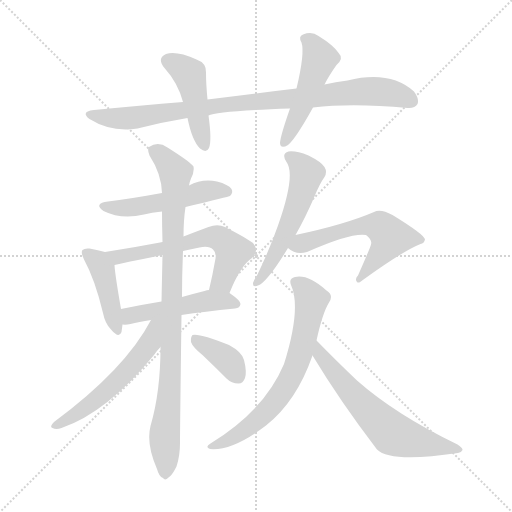
t = 0.00 s
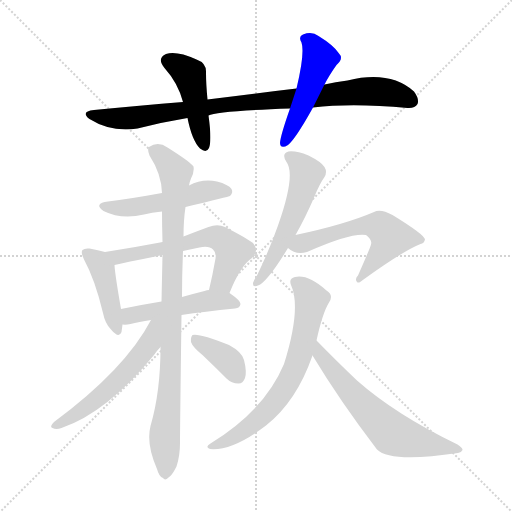
t = 2.03 s
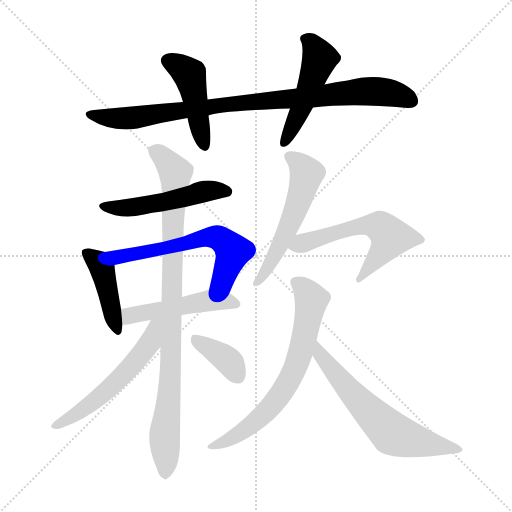
t = 4.05 s
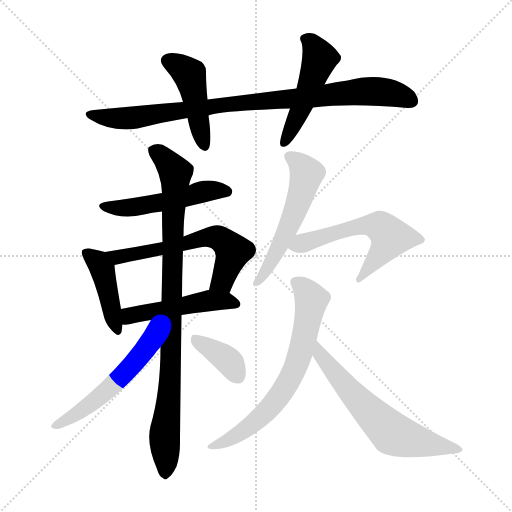
t = 6.08 s
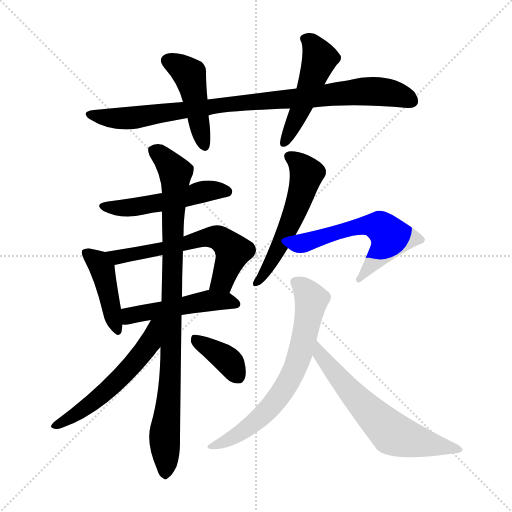
t = 8.10 s
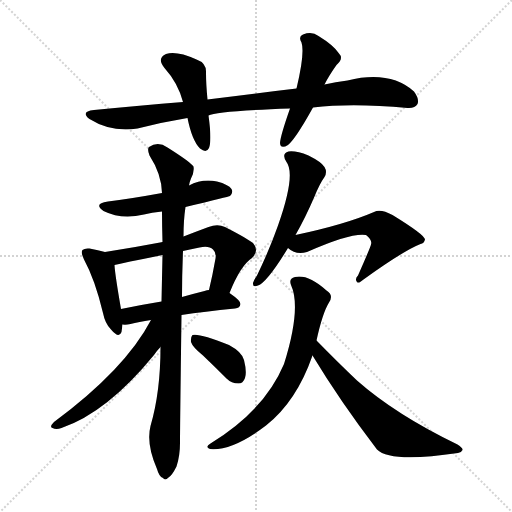
t = 10.13 s

The animated SVG that drew these frames (rendered in a browser with its animation timeline set to each time). Animation: 14 CSS @keyframes rules; one cycle of 10.13 s.

<svg version="1.1" viewBox="0 0 1024 1024" xmlns="http://www.w3.org/2000/svg">
  <g stroke="lightgray" stroke-dasharray="1,1" stroke-width="1" transform="scale(4, 4)">
    <line x1="0" y1="0" x2="256" y2="256"></line>
    <line x1="256" y1="0" x2="0" y2="256"></line>
    <line x1="128" y1="0" x2="128" y2="256"></line>
    <line x1="0" y1="128" x2="256" y2="128"></line>
  </g>
<g transform="scale(1, -1) translate(0, -900)">
   <style type="text/css">
    @keyframes keyframes0 {
      from {
       stroke: blue;
       stroke-dashoffset: 904;
       stroke-width: 128;
       }
       75% {
       animation-timing-function: step-end;
       stroke: blue;
       stroke-dashoffset: 0;
       stroke-width: 128;
       }
       to {
       stroke: black;
       stroke-width: 1024;
       }
       }
       #make-me-a-hanzi-animation-0 {
         animation: keyframes0 0.985677s both;
         animation-delay: 0.000000s;
         animation-timing-function: linear;
       }
    @keyframes keyframes1 {
      from {
       stroke: blue;
       stroke-dashoffset: 452;
       stroke-width: 128;
       }
       60% {
       animation-timing-function: step-end;
       stroke: blue;
       stroke-dashoffset: 0;
       stroke-width: 128;
       }
       to {
       stroke: black;
       stroke-width: 1024;
       }
       }
       #make-me-a-hanzi-animation-1 {
         animation: keyframes1 0.617839s both;
         animation-delay: 0.985677s;
         animation-timing-function: linear;
       }
    @keyframes keyframes2 {
      from {
       stroke: blue;
       stroke-dashoffset: 491;
       stroke-width: 128;
       }
       62% {
       animation-timing-function: step-end;
       stroke: blue;
       stroke-dashoffset: 0;
       stroke-width: 128;
       }
       to {
       stroke: black;
       stroke-width: 1024;
       }
       }
       #make-me-a-hanzi-animation-2 {
         animation: keyframes2 0.649577s both;
         animation-delay: 1.603516s;
         animation-timing-function: linear;
       }
    @keyframes keyframes3 {
      from {
       stroke: blue;
       stroke-dashoffset: 507;
       stroke-width: 128;
       }
       62% {
       animation-timing-function: step-end;
       stroke: blue;
       stroke-dashoffset: 0;
       stroke-width: 128;
       }
       to {
       stroke: black;
       stroke-width: 1024;
       }
       }
       #make-me-a-hanzi-animation-3 {
         animation: keyframes3 0.662598s both;
         animation-delay: 2.253092s;
         animation-timing-function: linear;
       }
    @keyframes keyframes4 {
      from {
       stroke: blue;
       stroke-dashoffset: 426;
       stroke-width: 128;
       }
       58% {
       animation-timing-function: step-end;
       stroke: blue;
       stroke-dashoffset: 0;
       stroke-width: 128;
       }
       to {
       stroke: black;
       stroke-width: 1024;
       }
       }
       #make-me-a-hanzi-animation-4 {
         animation: keyframes4 0.596680s both;
         animation-delay: 2.915690s;
         animation-timing-function: linear;
       }
    @keyframes keyframes5 {
      from {
       stroke: blue;
       stroke-dashoffset: 609;
       stroke-width: 128;
       }
       66% {
       animation-timing-function: step-end;
       stroke: blue;
       stroke-dashoffset: 0;
       stroke-width: 128;
       }
       to {
       stroke: black;
       stroke-width: 1024;
       }
       }
       #make-me-a-hanzi-animation-5 {
         animation: keyframes5 0.745605s both;
         animation-delay: 3.512370s;
         animation-timing-function: linear;
       }
    @keyframes keyframes6 {
      from {
       stroke: blue;
       stroke-dashoffset: 486;
       stroke-width: 128;
       }
       61% {
       animation-timing-function: step-end;
       stroke: blue;
       stroke-dashoffset: 0;
       stroke-width: 128;
       }
       to {
       stroke: black;
       stroke-width: 1024;
       }
       }
       #make-me-a-hanzi-animation-6 {
         animation: keyframes6 0.645508s both;
         animation-delay: 4.257975s;
         animation-timing-function: linear;
       }
    @keyframes keyframes7 {
      from {
       stroke: blue;
       stroke-dashoffset: 918;
       stroke-width: 128;
       }
       75% {
       animation-timing-function: step-end;
       stroke: blue;
       stroke-dashoffset: 0;
       stroke-width: 128;
       }
       to {
       stroke: black;
       stroke-width: 1024;
       }
       }
       #make-me-a-hanzi-animation-7 {
         animation: keyframes7 0.997070s both;
         animation-delay: 4.903483s;
         animation-timing-function: linear;
       }
    @keyframes keyframes8 {
      from {
       stroke: blue;
       stroke-dashoffset: 556;
       stroke-width: 128;
       }
       64% {
       animation-timing-function: step-end;
       stroke: blue;
       stroke-dashoffset: 0;
       stroke-width: 128;
       }
       to {
       stroke: black;
       stroke-width: 1024;
       }
       }
       #make-me-a-hanzi-animation-8 {
         animation: keyframes8 0.702474s both;
         animation-delay: 5.900553s;
         animation-timing-function: linear;
       }
    @keyframes keyframes9 {
      from {
       stroke: blue;
       stroke-dashoffset: 373;
       stroke-width: 128;
       }
       55% {
       animation-timing-function: step-end;
       stroke: blue;
       stroke-dashoffset: 0;
       stroke-width: 128;
       }
       to {
       stroke: black;
       stroke-width: 1024;
       }
       }
       #make-me-a-hanzi-animation-9 {
         animation: keyframes9 0.553548s both;
         animation-delay: 6.603027s;
         animation-timing-function: linear;
       }
    @keyframes keyframes10 {
      from {
       stroke: blue;
       stroke-dashoffset: 546;
       stroke-width: 128;
       }
       64% {
       animation-timing-function: step-end;
       stroke: blue;
       stroke-dashoffset: 0;
       stroke-width: 128;
       }
       to {
       stroke: black;
       stroke-width: 1024;
       }
       }
       #make-me-a-hanzi-animation-10 {
         animation: keyframes10 0.694336s both;
         animation-delay: 7.156576s;
         animation-timing-function: linear;
       }
    @keyframes keyframes11 {
      from {
       stroke: blue;
       stroke-dashoffset: 571;
       stroke-width: 128;
       }
       65% {
       animation-timing-function: step-end;
       stroke: blue;
       stroke-dashoffset: 0;
       stroke-width: 128;
       }
       to {
       stroke: black;
       stroke-width: 1024;
       }
       }
       #make-me-a-hanzi-animation-11 {
         animation: keyframes11 0.714681s both;
         animation-delay: 7.850911s;
         animation-timing-function: linear;
       }
    @keyframes keyframes12 {
      from {
       stroke: blue;
       stroke-dashoffset: 678;
       stroke-width: 128;
       }
       69% {
       animation-timing-function: step-end;
       stroke: blue;
       stroke-dashoffset: 0;
       stroke-width: 128;
       }
       to {
       stroke: black;
       stroke-width: 1024;
       }
       }
       #make-me-a-hanzi-animation-12 {
         animation: keyframes12 0.801758s both;
         animation-delay: 8.565592s;
         animation-timing-function: linear;
       }
    @keyframes keyframes13 {
      from {
       stroke: blue;
       stroke-dashoffset: 626;
       stroke-width: 128;
       }
       67% {
       animation-timing-function: step-end;
       stroke: blue;
       stroke-dashoffset: 0;
       stroke-width: 128;
       }
       to {
       stroke: black;
       stroke-width: 1024;
       }
       }
       #make-me-a-hanzi-animation-13 {
         animation: keyframes13 0.759440s both;
         animation-delay: 9.367350s;
         animation-timing-function: linear;
       }
</style>
<path d="M 626.0 685.0 Q 705.0 694.0 815.0 684.0 Q 830.0 683.0 835.0 692.0 Q 839.0 702.0 828.0 717.0 Q 780.0 760.0 695.0 739.0 Q 671.0 736.0 649.0 731.0 L 593.0 723.0 Q 508.0 713.0 415.0 701.0 L 366.0 696.0 Q 281.0 689.0 188.0 680.0 Q 160.0 677.0 179.0 662.0 Q 222.0 635.0 275.0 643.0 Q 326.0 656.0 375.0 664.0 L 417.0 669.0 Q 433.0 678.0 580.0 683.0 L 626.0 685.0 Z" fill="lightgray"></path> 
<path d="M 415.0 701.0 Q 412.0 732.0 412.0 755.0 Q 413.0 774.0 393.0 781.0 Q 353.0 799.0 332.0 792.0 Q 313.0 783.0 329.0 764.0 Q 356.0 734.0 366.0 696.0 L 375.0 664.0 Q 384.0 619.0 400.0 603.0 Q 413.0 593.0 418.0 604.0 Q 424.0 619.0 417.0 669.0 L 415.0 701.0 Z" fill="lightgray"></path> 
<path d="M 649.0 731.0 Q 658.0 749.0 673.0 770.0 Q 688.0 783.0 678.0 793.0 Q 668.0 809.0 637.0 828.0 Q 624.0 838.0 606.0 831.0 Q 596.0 827.0 603.0 815.0 Q 610.0 794.0 593.0 723.0 L 580.0 683.0 Q 561.0 629.0 560.0 614.0 Q 561.0 601.0 576.0 610.0 Q 591.0 622.0 626.0 685.0 L 649.0 731.0 Z" fill="lightgray"></path> 
<path d="M 371.0 486.0 Q 458.0 507.0 460.0 508.0 Q 467.0 515.0 463.0 522.0 Q 457.0 531.0 434.0 537.0 Q 404.0 543.0 378.0 529.0 L 324.0 514.0 Q 258.0 502.0 216.0 497.0 Q 186.0 493.0 207.0 478.0 Q 243.0 460.0 288.0 471.0 Q 303.0 475.0 324.0 477.0 L 371.0 486.0 Z" fill="lightgray"></path> 
<path d="M 210.0 396.0 Q 197.0 400.0 179.0 403.0 Q 169.0 404.0 165.0 400.0 Q 161.0 396.0 168.0 381.0 Q 190.0 341.0 206.0 274.0 Q 210.0 253.0 222.0 241.0 Q 238.0 222.0 243.0 236.0 Q 244.0 243.0 245.0 251.0 L 242.0 282.0 Q 230.0 351.0 229.0 370.0 C 227.0 391.0 227.0 391.0 210.0 396.0 Z" fill="lightgray"></path> 
<path d="M 459.0 314.0 Q 481.0 369.0 504.0 384.0 Q 519.0 399.0 506.0 414.0 Q 493.0 424.0 450.0 446.0 Q 435.0 453.0 417.0 446.0 Q 390.0 436.0 367.0 427.0 L 325.0 416.0 Q 322.0 416.0 320.0 415.0 Q 268.0 405.0 210.0 396.0 C 180.0 391.0 200.0 363.0 229.0 370.0 Q 244.0 374.0 325.0 390.0 L 366.0 398.0 Q 382.0 402.0 399.0 405.0 Q 418.0 409.0 426.0 401.0 Q 433.0 395.0 431.0 383.0 Q 425.0 349.0 418.0 320.0 C 411.0 291.0 447.0 286.0 459.0 314.0 Z" fill="lightgray"></path> 
<path d="M 245.0 251.0 Q 252.0 250.0 261.0 252.0 Q 277.0 256.0 302.0 260.0 L 363.0 270.0 Q 408.0 277.0 470.0 283.0 Q 480.0 284.0 481.0 292.0 Q 481.0 299.0 459.0 314.0 L 418.0 320.0 Q 414.0 320.0 409.0 318.0 Q 385.0 312.0 364.0 306.0 L 323.0 297.0 Q 280.0 290.0 242.0 282.0 C 213.0 276.0 215.0 252.0 245.0 251.0 Z" fill="lightgray"></path> 
<path d="M 321.0 206.0 Q 321.0 116.0 301.0 48.0 Q 292.0 12.0 314.0 -38.0 Q 318.0 -53.0 326.0 -56.0 Q 330.0 -62.0 337.0 -55.0 Q 344.0 -51.0 353.0 -33.0 Q 360.0 -12.0 360.0 14.0 Q 360.0 45.0 363.0 270.0 L 364.0 306.0 Q 364.0 349.0 366.0 398.0 L 367.0 427.0 Q 367.0 460.0 371.0 486.0 L 378.0 529.0 Q 379.0 536.0 382.0 543.0 Q 389.0 556.0 387.0 567.0 Q 381.0 576.0 335.0 605.0 Q 316.0 618.0 298.0 606.0 Q 294.0 602.0 299.0 589.0 Q 323.0 552.0 324.0 514.0 L 324.0 477.0 Q 324.0 449.0 325.0 416.0 L 325.0 390.0 Q 324.0 345.0 323.0 297.0 L 321.0 206.0 Z" fill="lightgray"></path> 
<path d="M 302.0 260.0 Q 250.0 161.0 108.0 56.0 Q 98.0 46.0 105.0 44.0 Q 112.0 40.0 123.0 44.0 Q 214.0 75.0 308.0 190.0 Q 315.0 200.0 321.0 206.0 C 374.0 266.0 316.0 286.0 302.0 260.0 Z" fill="lightgray"></path> 
<path d="M 406.0 189.0 Q 428.0 168.0 453.0 143.0 Q 463.0 133.0 477.0 133.0 Q 486.0 133.0 490.0 144.0 Q 494.0 156.0 488.0 180.0 Q 484.0 196.0 458.0 210.0 Q 398.0 234.0 385.0 230.0 Q 381.0 226.0 382.0 216.0 Q 385.0 206.0 406.0 189.0 Z" fill="lightgray"></path> 
<path d="M 591.0 430.0 Q 610.0 463.0 629.0 507.0 Q 639.0 532.0 649.0 546.0 Q 655.0 556.0 649.0 566.0 Q 643.0 576.0 617.0 589.0 Q 592.0 599.0 577.0 597.0 Q 562.0 593.0 573.0 576.0 Q 592.0 551.0 556.0 449.0 Q 540.0 403.0 514.0 349.0 Q 507.0 339.0 506.0 334.0 Q 505.0 324.0 516.0 329.0 Q 534.0 335.0 576.0 404.0 L 591.0 430.0 Z" fill="lightgray"></path> 
<path d="M 576.0 404.0 Q 592.0 389.0 614.0 396.0 Q 702.0 435.0 732.0 430.0 Q 745.0 420.0 742.0 411.0 Q 742.0 408.0 716.0 349.0 Q 709.0 342.0 714.0 336.0 Q 717.0 332.0 727.0 341.0 Q 806.0 398.0 841.0 412.0 Q 848.0 413.0 850.0 421.0 Q 850.0 430.0 785.0 470.0 Q 761.0 483.0 748.0 476.0 Q 690.0 451.0 591.0 430.0 C 562.0 424.0 552.0 421.0 576.0 404.0 Z" fill="lightgray"></path> 
<path d="M 633.0 219.0 Q 645.0 274.0 658.0 295.0 Q 668.0 310.0 653.0 319.0 Q 616.0 352.0 590.0 346.0 Q 577.0 343.0 582.0 330.0 Q 603.0 284.0 568.0 172.0 Q 529.0 79.0 421.0 13.0 Q 409.0 6.0 420.0 2.0 Q 465.0 -2.0 532.0 49.0 Q 593.0 97.0 625.0 189.0 L 633.0 219.0 Z" fill="lightgray"></path> 
<path d="M 625.0 189.0 Q 680.0 98.0 754.0 1.0 Q 781.0 -26.0 916.0 -6.0 Q 923.0 -5.0 925.0 0.0 Q 926.0 4.0 915.0 11.0 Q 791.0 71.0 714.0 139.0 Q 675.0 176.0 633.0 219.0 C 612.0 240.0 609.0 215.0 625.0 189.0 Z" fill="lightgray"></path> 
      <clipPath id="make-me-a-hanzi-clip-0">
      <path d="M 626.0 685.0 Q 705.0 694.0 815.0 684.0 Q 830.0 683.0 835.0 692.0 Q 839.0 702.0 828.0 717.0 Q 780.0 760.0 695.0 739.0 Q 671.0 736.0 649.0 731.0 L 593.0 723.0 Q 508.0 713.0 415.0 701.0 L 366.0 696.0 Q 281.0 689.0 188.0 680.0 Q 160.0 677.0 179.0 662.0 Q 222.0 635.0 275.0 643.0 Q 326.0 656.0 375.0 664.0 L 417.0 669.0 Q 433.0 678.0 580.0 683.0 L 626.0 685.0 Z" fill="lightgray"></path>
      </clipPath>
      <path clip-path="url(#make-me-a-hanzi-clip-0)" d="M 182.0 672.0 L 204.0 665.0 L 253.0 663.0 L 470.0 694.0 L 726.0 717.0 L 777.0 715.0 L 823.0 698.0 " fill="none" id="make-me-a-hanzi-animation-0" stroke-dasharray="776 1552" stroke-linecap="round"></path>

      <clipPath id="make-me-a-hanzi-clip-1">
      <path d="M 415.0 701.0 Q 412.0 732.0 412.0 755.0 Q 413.0 774.0 393.0 781.0 Q 353.0 799.0 332.0 792.0 Q 313.0 783.0 329.0 764.0 Q 356.0 734.0 366.0 696.0 L 375.0 664.0 Q 384.0 619.0 400.0 603.0 Q 413.0 593.0 418.0 604.0 Q 424.0 619.0 417.0 669.0 L 415.0 701.0 Z" fill="lightgray"></path>
      </clipPath>
      <path clip-path="url(#make-me-a-hanzi-clip-1)" d="M 337.0 777.0 L 379.0 751.0 L 409.0 608.0 " fill="none" id="make-me-a-hanzi-animation-1" stroke-dasharray="324 648" stroke-linecap="round"></path>

      <clipPath id="make-me-a-hanzi-clip-2">
      <path d="M 649.0 731.0 Q 658.0 749.0 673.0 770.0 Q 688.0 783.0 678.0 793.0 Q 668.0 809.0 637.0 828.0 Q 624.0 838.0 606.0 831.0 Q 596.0 827.0 603.0 815.0 Q 610.0 794.0 593.0 723.0 L 580.0 683.0 Q 561.0 629.0 560.0 614.0 Q 561.0 601.0 576.0 610.0 Q 591.0 622.0 626.0 685.0 L 649.0 731.0 Z" fill="lightgray"></path>
      </clipPath>
      <path clip-path="url(#make-me-a-hanzi-clip-2)" d="M 609.0 822.0 L 623.0 814.0 L 640.0 783.0 L 569.0 614.0 " fill="none" id="make-me-a-hanzi-animation-2" stroke-dasharray="363 726" stroke-linecap="round"></path>

      <clipPath id="make-me-a-hanzi-clip-3">
      <path d="M 371.0 486.0 Q 458.0 507.0 460.0 508.0 Q 467.0 515.0 463.0 522.0 Q 457.0 531.0 434.0 537.0 Q 404.0 543.0 378.0 529.0 L 324.0 514.0 Q 258.0 502.0 216.0 497.0 Q 186.0 493.0 207.0 478.0 Q 243.0 460.0 288.0 471.0 Q 303.0 475.0 324.0 477.0 L 371.0 486.0 Z" fill="lightgray"></path>
      </clipPath>
      <path clip-path="url(#make-me-a-hanzi-clip-3)" d="M 209.0 489.0 L 265.0 485.0 L 413.0 518.0 L 456.0 516.0 " fill="none" id="make-me-a-hanzi-animation-3" stroke-dasharray="379 758" stroke-linecap="round"></path>

      <clipPath id="make-me-a-hanzi-clip-4">
      <path d="M 210.0 396.0 Q 197.0 400.0 179.0 403.0 Q 169.0 404.0 165.0 400.0 Q 161.0 396.0 168.0 381.0 Q 190.0 341.0 206.0 274.0 Q 210.0 253.0 222.0 241.0 Q 238.0 222.0 243.0 236.0 Q 244.0 243.0 245.0 251.0 L 242.0 282.0 Q 230.0 351.0 229.0 370.0 C 227.0 391.0 227.0 391.0 210.0 396.0 Z" fill="lightgray"></path>
      </clipPath>
      <path clip-path="url(#make-me-a-hanzi-clip-4)" d="M 173.0 395.0 L 205.0 361.0 L 233.0 241.0 " fill="none" id="make-me-a-hanzi-animation-4" stroke-dasharray="298 596" stroke-linecap="round"></path>

      <clipPath id="make-me-a-hanzi-clip-5">
      <path d="M 459.0 314.0 Q 481.0 369.0 504.0 384.0 Q 519.0 399.0 506.0 414.0 Q 493.0 424.0 450.0 446.0 Q 435.0 453.0 417.0 446.0 Q 390.0 436.0 367.0 427.0 L 325.0 416.0 Q 322.0 416.0 320.0 415.0 Q 268.0 405.0 210.0 396.0 C 180.0 391.0 200.0 363.0 229.0 370.0 Q 244.0 374.0 325.0 390.0 L 366.0 398.0 Q 382.0 402.0 399.0 405.0 Q 418.0 409.0 426.0 401.0 Q 433.0 395.0 431.0 383.0 Q 425.0 349.0 418.0 320.0 C 411.0 291.0 447.0 286.0 459.0 314.0 Z" fill="lightgray"></path>
      </clipPath>
      <path clip-path="url(#make-me-a-hanzi-clip-5)" d="M 218.0 396.0 L 227.0 388.0 L 246.0 387.0 L 417.0 426.0 L 438.0 424.0 L 466.0 397.0 L 445.0 338.0 L 426.0 324.0 " fill="none" id="make-me-a-hanzi-animation-5" stroke-dasharray="481 962" stroke-linecap="round"></path>

      <clipPath id="make-me-a-hanzi-clip-6">
      <path d="M 245.0 251.0 Q 252.0 250.0 261.0 252.0 Q 277.0 256.0 302.0 260.0 L 363.0 270.0 Q 408.0 277.0 470.0 283.0 Q 480.0 284.0 481.0 292.0 Q 481.0 299.0 459.0 314.0 L 418.0 320.0 Q 414.0 320.0 409.0 318.0 Q 385.0 312.0 364.0 306.0 L 323.0 297.0 Q 280.0 290.0 242.0 282.0 C 213.0 276.0 215.0 252.0 245.0 251.0 Z" fill="lightgray"></path>
      </clipPath>
      <path clip-path="url(#make-me-a-hanzi-clip-6)" d="M 249.0 259.0 L 264.0 270.0 L 418.0 299.0 L 450.0 299.0 L 472.0 292.0 " fill="none" id="make-me-a-hanzi-animation-6" stroke-dasharray="358 716" stroke-linecap="round"></path>

      <clipPath id="make-me-a-hanzi-clip-7">
      <path d="M 321.0 206.0 Q 321.0 116.0 301.0 48.0 Q 292.0 12.0 314.0 -38.0 Q 318.0 -53.0 326.0 -56.0 Q 330.0 -62.0 337.0 -55.0 Q 344.0 -51.0 353.0 -33.0 Q 360.0 -12.0 360.0 14.0 Q 360.0 45.0 363.0 270.0 L 364.0 306.0 Q 364.0 349.0 366.0 398.0 L 367.0 427.0 Q 367.0 460.0 371.0 486.0 L 378.0 529.0 Q 379.0 536.0 382.0 543.0 Q 389.0 556.0 387.0 567.0 Q 381.0 576.0 335.0 605.0 Q 316.0 618.0 298.0 606.0 Q 294.0 602.0 299.0 589.0 Q 323.0 552.0 324.0 514.0 L 324.0 477.0 Q 324.0 449.0 325.0 416.0 L 325.0 390.0 Q 324.0 345.0 323.0 297.0 L 321.0 206.0 Z" fill="lightgray"></path>
      </clipPath>
      <path clip-path="url(#make-me-a-hanzi-clip-7)" d="M 308.0 600.0 L 351.0 555.0 L 343.0 186.0 L 329.0 28.0 L 330.0 -44.0 " fill="none" id="make-me-a-hanzi-animation-7" stroke-dasharray="790 1580" stroke-linecap="round"></path>

      <clipPath id="make-me-a-hanzi-clip-8">
      <path d="M 302.0 260.0 Q 250.0 161.0 108.0 56.0 Q 98.0 46.0 105.0 44.0 Q 112.0 40.0 123.0 44.0 Q 214.0 75.0 308.0 190.0 Q 315.0 200.0 321.0 206.0 C 374.0 266.0 316.0 286.0 302.0 260.0 Z" fill="lightgray"></path>
      </clipPath>
      <path clip-path="url(#make-me-a-hanzi-clip-8)" d="M 318.0 256.0 L 309.0 249.0 L 295.0 207.0 L 251.0 154.0 L 193.0 100.0 L 111.0 49.0 " fill="none" id="make-me-a-hanzi-animation-8" stroke-dasharray="428 856" stroke-linecap="round"></path>

      <clipPath id="make-me-a-hanzi-clip-9">
      <path d="M 406.0 189.0 Q 428.0 168.0 453.0 143.0 Q 463.0 133.0 477.0 133.0 Q 486.0 133.0 490.0 144.0 Q 494.0 156.0 488.0 180.0 Q 484.0 196.0 458.0 210.0 Q 398.0 234.0 385.0 230.0 Q 381.0 226.0 382.0 216.0 Q 385.0 206.0 406.0 189.0 Z" fill="lightgray"></path>
      </clipPath>
      <path clip-path="url(#make-me-a-hanzi-clip-9)" d="M 389.0 222.0 L 451.0 183.0 L 476.0 147.0 " fill="none" id="make-me-a-hanzi-animation-9" stroke-dasharray="245 490" stroke-linecap="round"></path>

      <clipPath id="make-me-a-hanzi-clip-10">
      <path d="M 591.0 430.0 Q 610.0 463.0 629.0 507.0 Q 639.0 532.0 649.0 546.0 Q 655.0 556.0 649.0 566.0 Q 643.0 576.0 617.0 589.0 Q 592.0 599.0 577.0 597.0 Q 562.0 593.0 573.0 576.0 Q 592.0 551.0 556.0 449.0 Q 540.0 403.0 514.0 349.0 Q 507.0 339.0 506.0 334.0 Q 505.0 324.0 516.0 329.0 Q 534.0 335.0 576.0 404.0 L 591.0 430.0 Z" fill="lightgray"></path>
      </clipPath>
      <path clip-path="url(#make-me-a-hanzi-clip-10)" d="M 579.0 586.0 L 602.0 570.0 L 613.0 553.0 L 611.0 543.0 L 558.0 403.0 L 513.0 335.0 " fill="none" id="make-me-a-hanzi-animation-10" stroke-dasharray="418 836" stroke-linecap="round"></path>

      <clipPath id="make-me-a-hanzi-clip-11">
      <path d="M 576.0 404.0 Q 592.0 389.0 614.0 396.0 Q 702.0 435.0 732.0 430.0 Q 745.0 420.0 742.0 411.0 Q 742.0 408.0 716.0 349.0 Q 709.0 342.0 714.0 336.0 Q 717.0 332.0 727.0 341.0 Q 806.0 398.0 841.0 412.0 Q 848.0 413.0 850.0 421.0 Q 850.0 430.0 785.0 470.0 Q 761.0 483.0 748.0 476.0 Q 690.0 451.0 591.0 430.0 C 562.0 424.0 552.0 421.0 576.0 404.0 Z" fill="lightgray"></path>
      </clipPath>
      <path clip-path="url(#make-me-a-hanzi-clip-11)" d="M 586.0 407.0 L 712.0 446.0 L 739.0 450.0 L 765.0 444.0 L 781.0 426.0 L 777.0 416.0 L 719.0 342.0 " fill="none" id="make-me-a-hanzi-animation-11" stroke-dasharray="443 886" stroke-linecap="round"></path>

      <clipPath id="make-me-a-hanzi-clip-12">
      <path d="M 633.0 219.0 Q 645.0 274.0 658.0 295.0 Q 668.0 310.0 653.0 319.0 Q 616.0 352.0 590.0 346.0 Q 577.0 343.0 582.0 330.0 Q 603.0 284.0 568.0 172.0 Q 529.0 79.0 421.0 13.0 Q 409.0 6.0 420.0 2.0 Q 465.0 -2.0 532.0 49.0 Q 593.0 97.0 625.0 189.0 L 633.0 219.0 Z" fill="lightgray"></path>
      </clipPath>
      <path clip-path="url(#make-me-a-hanzi-clip-12)" d="M 591.0 336.0 L 623.0 301.0 L 600.0 189.0 L 582.0 145.0 L 560.0 109.0 L 513.0 58.0 L 472.0 28.0 L 426.0 7.0 " fill="none" id="make-me-a-hanzi-animation-12" stroke-dasharray="550 1100" stroke-linecap="round"></path>

      <clipPath id="make-me-a-hanzi-clip-13">
      <path d="M 625.0 189.0 Q 680.0 98.0 754.0 1.0 Q 781.0 -26.0 916.0 -6.0 Q 923.0 -5.0 925.0 0.0 Q 926.0 4.0 915.0 11.0 Q 791.0 71.0 714.0 139.0 Q 675.0 176.0 633.0 219.0 C 612.0 240.0 609.0 215.0 625.0 189.0 Z" fill="lightgray"></path>
      </clipPath>
      <path clip-path="url(#make-me-a-hanzi-clip-13)" d="M 635.0 210.0 L 640.0 190.0 L 696.0 122.0 L 785.0 33.0 L 840.0 15.0 L 917.0 3.0 " fill="none" id="make-me-a-hanzi-animation-13" stroke-dasharray="498 996" stroke-linecap="round"></path>

</g>
</svg>
